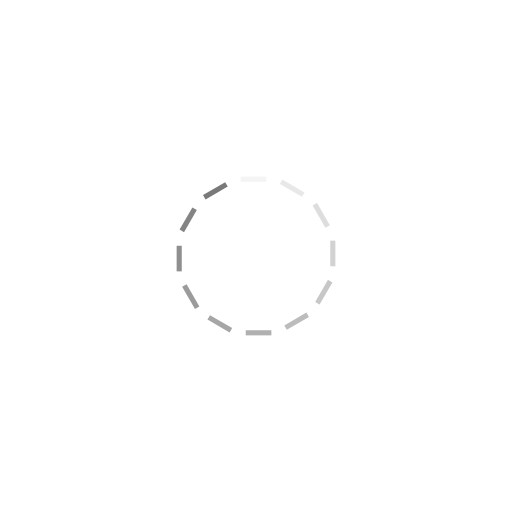
t = 0.00 s
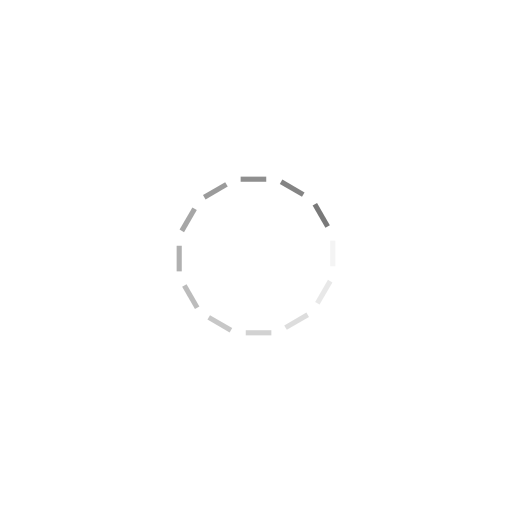
t = 0.25 s
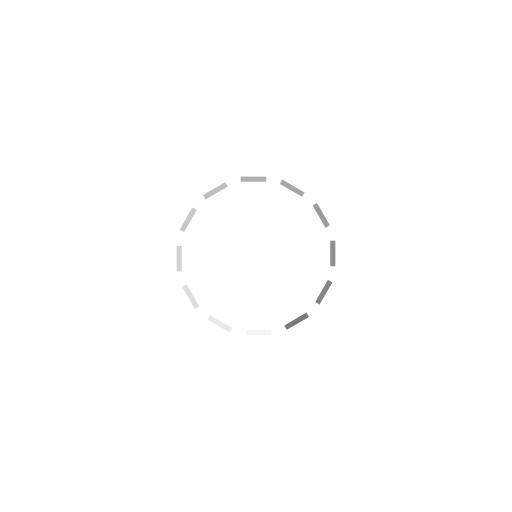
t = 0.50 s
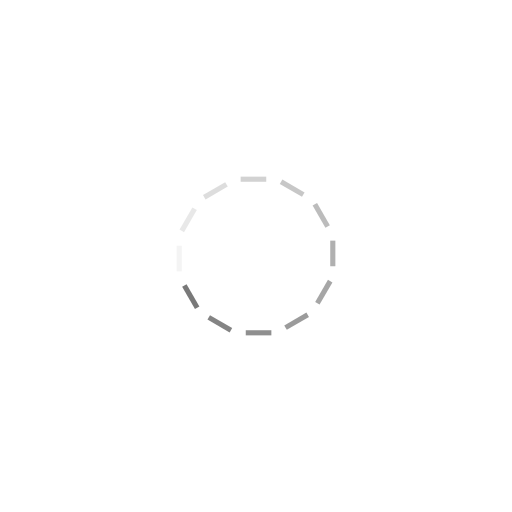
t = 0.75 s

The animated SVG that drew these frames (rendered in a browser with its animation timeline set to each time). Animation: 12 SMIL elements (animate=12); one cycle of 1.00 s, repeats indefinitely.

<?xml version="1.0" encoding="utf-8"?>
<svg xmlns="http://www.w3.org/2000/svg" xmlns:xlink="http://www.w3.org/1999/xlink" style="margin: auto; background: none; display: block; shape-rendering: auto;" width="100px" height="100px" viewBox="0 0 100 100" preserveAspectRatio="xMidYMid">
<g transform="rotate(0 50 50)">
  <rect x="47" y="34.5" rx="0" ry="0" width="5" height="1" fill="#797979">
    <animate attributeName="opacity" values="1;0" keyTimes="0;1" dur="1s" begin="-0.9166666666666666s" repeatCount="indefinite"></animate>
  </rect>
</g><g transform="rotate(30 50 50)">
  <rect x="47" y="34.5" rx="0" ry="0" width="5" height="1" fill="#797979">
    <animate attributeName="opacity" values="1;0" keyTimes="0;1" dur="1s" begin="-0.8333333333333334s" repeatCount="indefinite"></animate>
  </rect>
</g><g transform="rotate(60 50 50)">
  <rect x="47" y="34.5" rx="0" ry="0" width="5" height="1" fill="#797979">
    <animate attributeName="opacity" values="1;0" keyTimes="0;1" dur="1s" begin="-0.75s" repeatCount="indefinite"></animate>
  </rect>
</g><g transform="rotate(90 50 50)">
  <rect x="47" y="34.5" rx="0" ry="0" width="5" height="1" fill="#797979">
    <animate attributeName="opacity" values="1;0" keyTimes="0;1" dur="1s" begin="-0.6666666666666666s" repeatCount="indefinite"></animate>
  </rect>
</g><g transform="rotate(120 50 50)">
  <rect x="47" y="34.5" rx="0" ry="0" width="5" height="1" fill="#797979">
    <animate attributeName="opacity" values="1;0" keyTimes="0;1" dur="1s" begin="-0.5833333333333334s" repeatCount="indefinite"></animate>
  </rect>
</g><g transform="rotate(150 50 50)">
  <rect x="47" y="34.5" rx="0" ry="0" width="5" height="1" fill="#797979">
    <animate attributeName="opacity" values="1;0" keyTimes="0;1" dur="1s" begin="-0.5s" repeatCount="indefinite"></animate>
  </rect>
</g><g transform="rotate(180 50 50)">
  <rect x="47" y="34.5" rx="0" ry="0" width="5" height="1" fill="#797979">
    <animate attributeName="opacity" values="1;0" keyTimes="0;1" dur="1s" begin="-0.4166666666666667s" repeatCount="indefinite"></animate>
  </rect>
</g><g transform="rotate(210 50 50)">
  <rect x="47" y="34.5" rx="0" ry="0" width="5" height="1" fill="#797979">
    <animate attributeName="opacity" values="1;0" keyTimes="0;1" dur="1s" begin="-0.3333333333333333s" repeatCount="indefinite"></animate>
  </rect>
</g><g transform="rotate(240 50 50)">
  <rect x="47" y="34.5" rx="0" ry="0" width="5" height="1" fill="#797979">
    <animate attributeName="opacity" values="1;0" keyTimes="0;1" dur="1s" begin="-0.25s" repeatCount="indefinite"></animate>
  </rect>
</g><g transform="rotate(270 50 50)">
  <rect x="47" y="34.5" rx="0" ry="0" width="5" height="1" fill="#797979">
    <animate attributeName="opacity" values="1;0" keyTimes="0;1" dur="1s" begin="-0.16666666666666666s" repeatCount="indefinite"></animate>
  </rect>
</g><g transform="rotate(300 50 50)">
  <rect x="47" y="34.5" rx="0" ry="0" width="5" height="1" fill="#797979">
    <animate attributeName="opacity" values="1;0" keyTimes="0;1" dur="1s" begin="-0.08333333333333333s" repeatCount="indefinite"></animate>
  </rect>
</g><g transform="rotate(330 50 50)">
  <rect x="47" y="34.5" rx="0" ry="0" width="5" height="1" fill="#797979">
    <animate attributeName="opacity" values="1;0" keyTimes="0;1" dur="1s" begin="0s" repeatCount="indefinite"></animate>
  </rect>
</g>
</svg>
